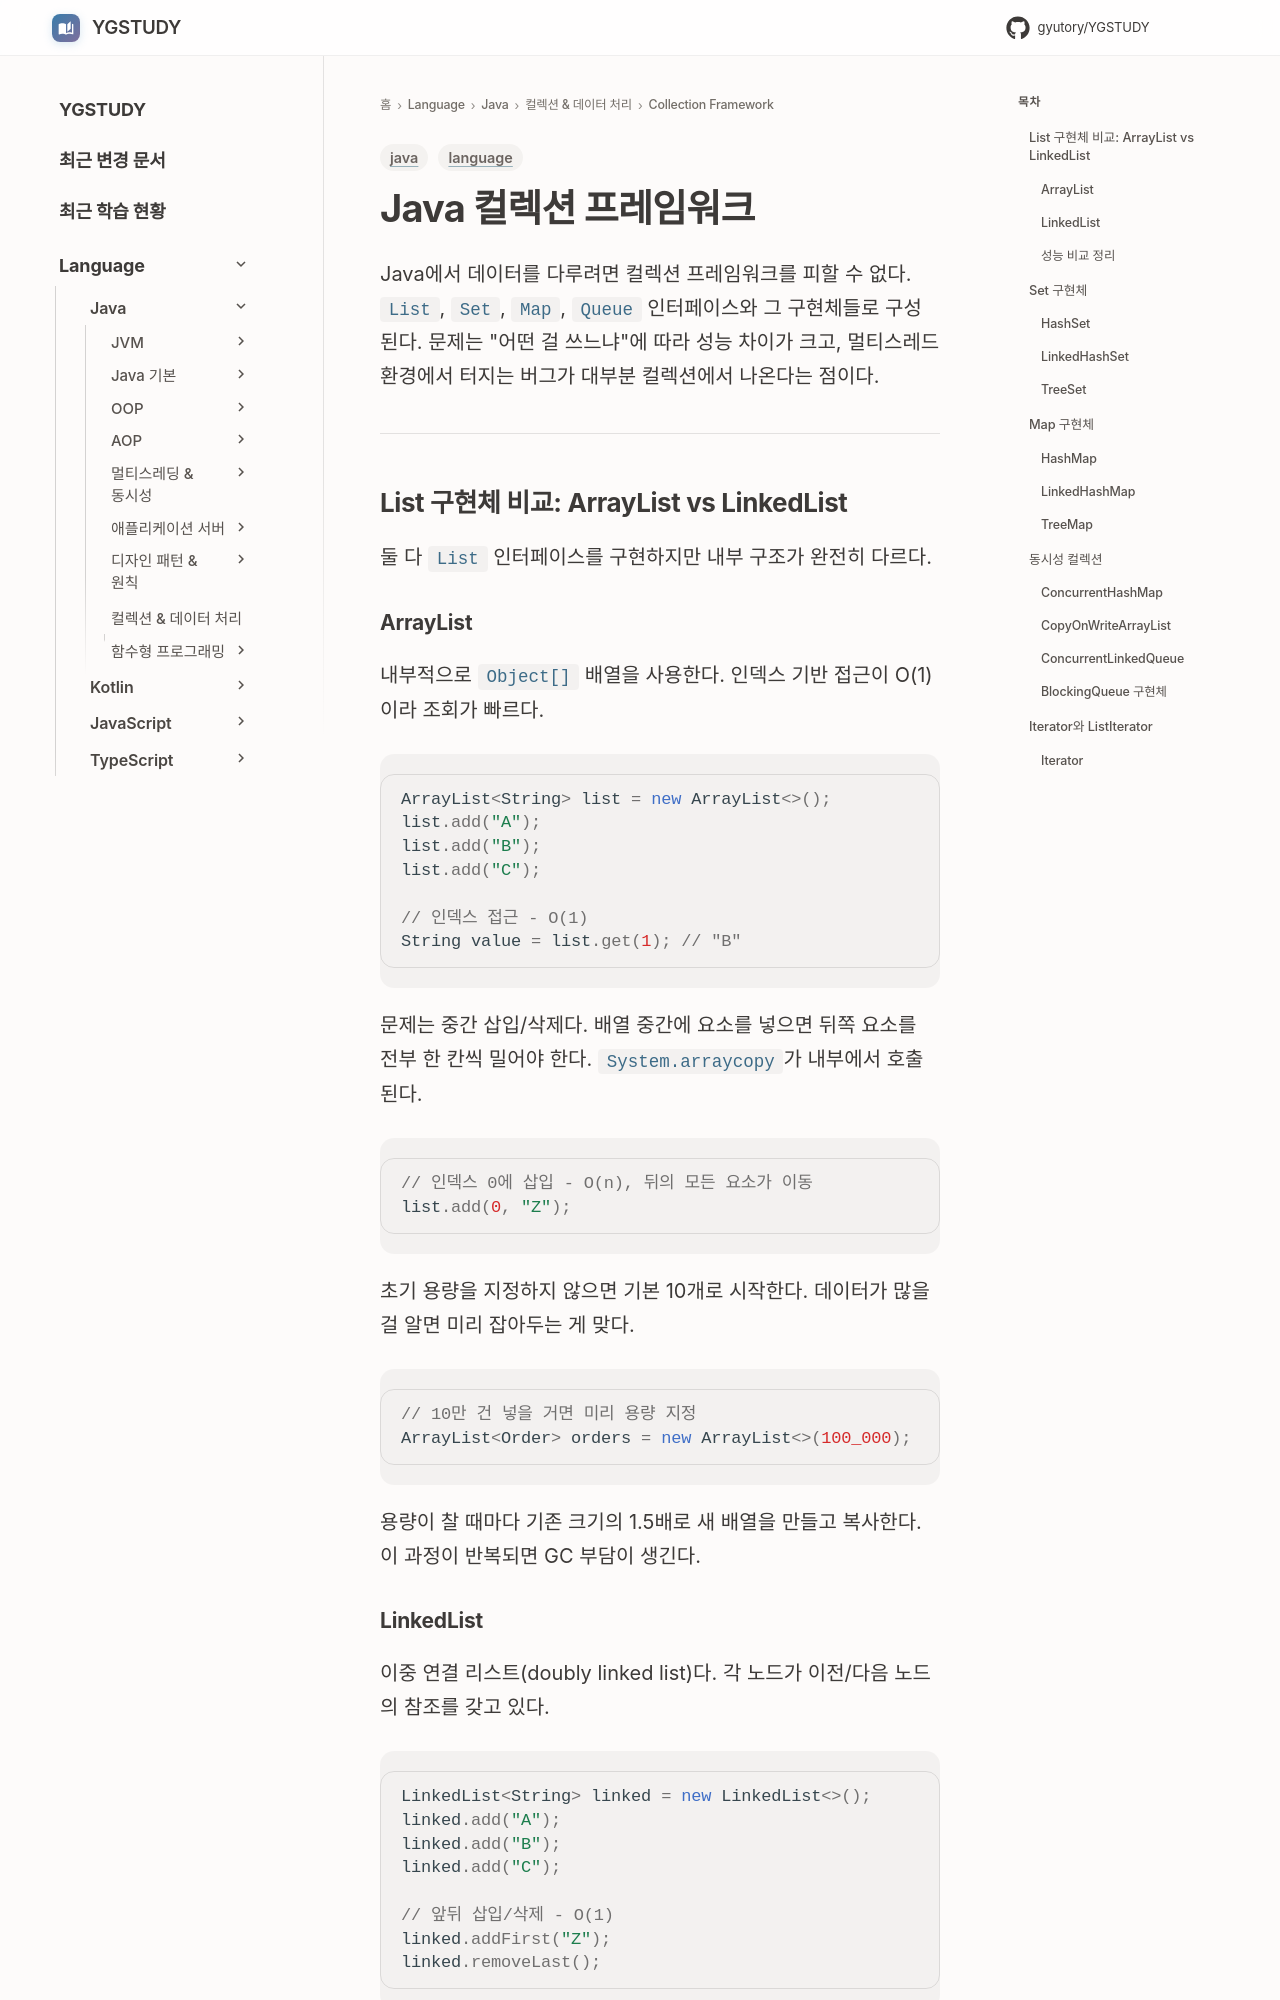

repository: GYUTORY/YGSTUDY · page: Language/Java/컬렉션 및 데이터 처리/Collection_Framework/Collection_Framework/index.html · generator: mkdocs

---
title: Java 컬렉션 프레임워크
tags: [language, java]
updated: 2026-03-25
---

# Java 컬렉션 프레임워크

Java에서 데이터를 다루려면 컬렉션 프레임워크를 피할 수 없다. `List`, `Set`, `Map`, `Queue` 인터페이스와 그 구현체들로 구성된다. 문제는 "어떤 걸 쓰느냐"에 따라 성능 차이가 크고, 멀티스레드 환경에서 터지는 버그가 대부분 컬렉션에서 나온다는 점이다.

---

## List 구현체 비교: ArrayList vs LinkedList

둘 다 `List` 인터페이스를 구현하지만 내부 구조가 완전히 다르다.

### ArrayList

내부적으로 `Object[]` 배열을 사용한다. 인덱스 기반 접근이 O(1)이라 조회가 빠르다.

```java
ArrayList<String> list = new ArrayList<>();
list.add("A");
list.add("B");
list.add("C");

// 인덱스 접근 - O(1)
String value = list.get(1); // "B"
```

문제는 중간 삽입/삭제다. 배열 중간에 요소를 넣으면 뒤쪽 요소를 전부 한 칸씩 밀어야 한다. `System.arraycopy`가 내부에서 호출된다.

```java
// 인덱스 0에 삽입 - O(n), 뒤의 모든 요소가 이동
list.add(0, "Z");
```

초기 용량을 지정하지 않으면 기본 10개로 시작한다. 데이터가 많을 걸 알면 미리 잡아두는 게 맞다.

```java
// 10만 건 넣을 거면 미리 용량 지정
ArrayList<Order> orders = new ArrayList<>(100_000);
```

용량이 찰 때마다 기존 크기의 1.5배로 새 배열을 만들고 복사한다. 이 과정이 반복되면 GC 부담이 생긴다.

### LinkedList

이중 연결 리스트(doubly linked list)다. 각 노드가 이전/다음 노드의 참조를 갖고 있다.

```java
LinkedList<String> linked = new LinkedList<>();
linked.add("A");
linked.add("B");
linked.add("C");

// 앞뒤 삽입/삭제 - O(1)
linked.addFirst("Z");
linked.removeLast();
```

인덱스로 접근하면 처음부터 순회해야 해서 O(n)이다. `linked.get(50000)` 같은 호출은 5만 번 노드를 타고 가야 한다.
